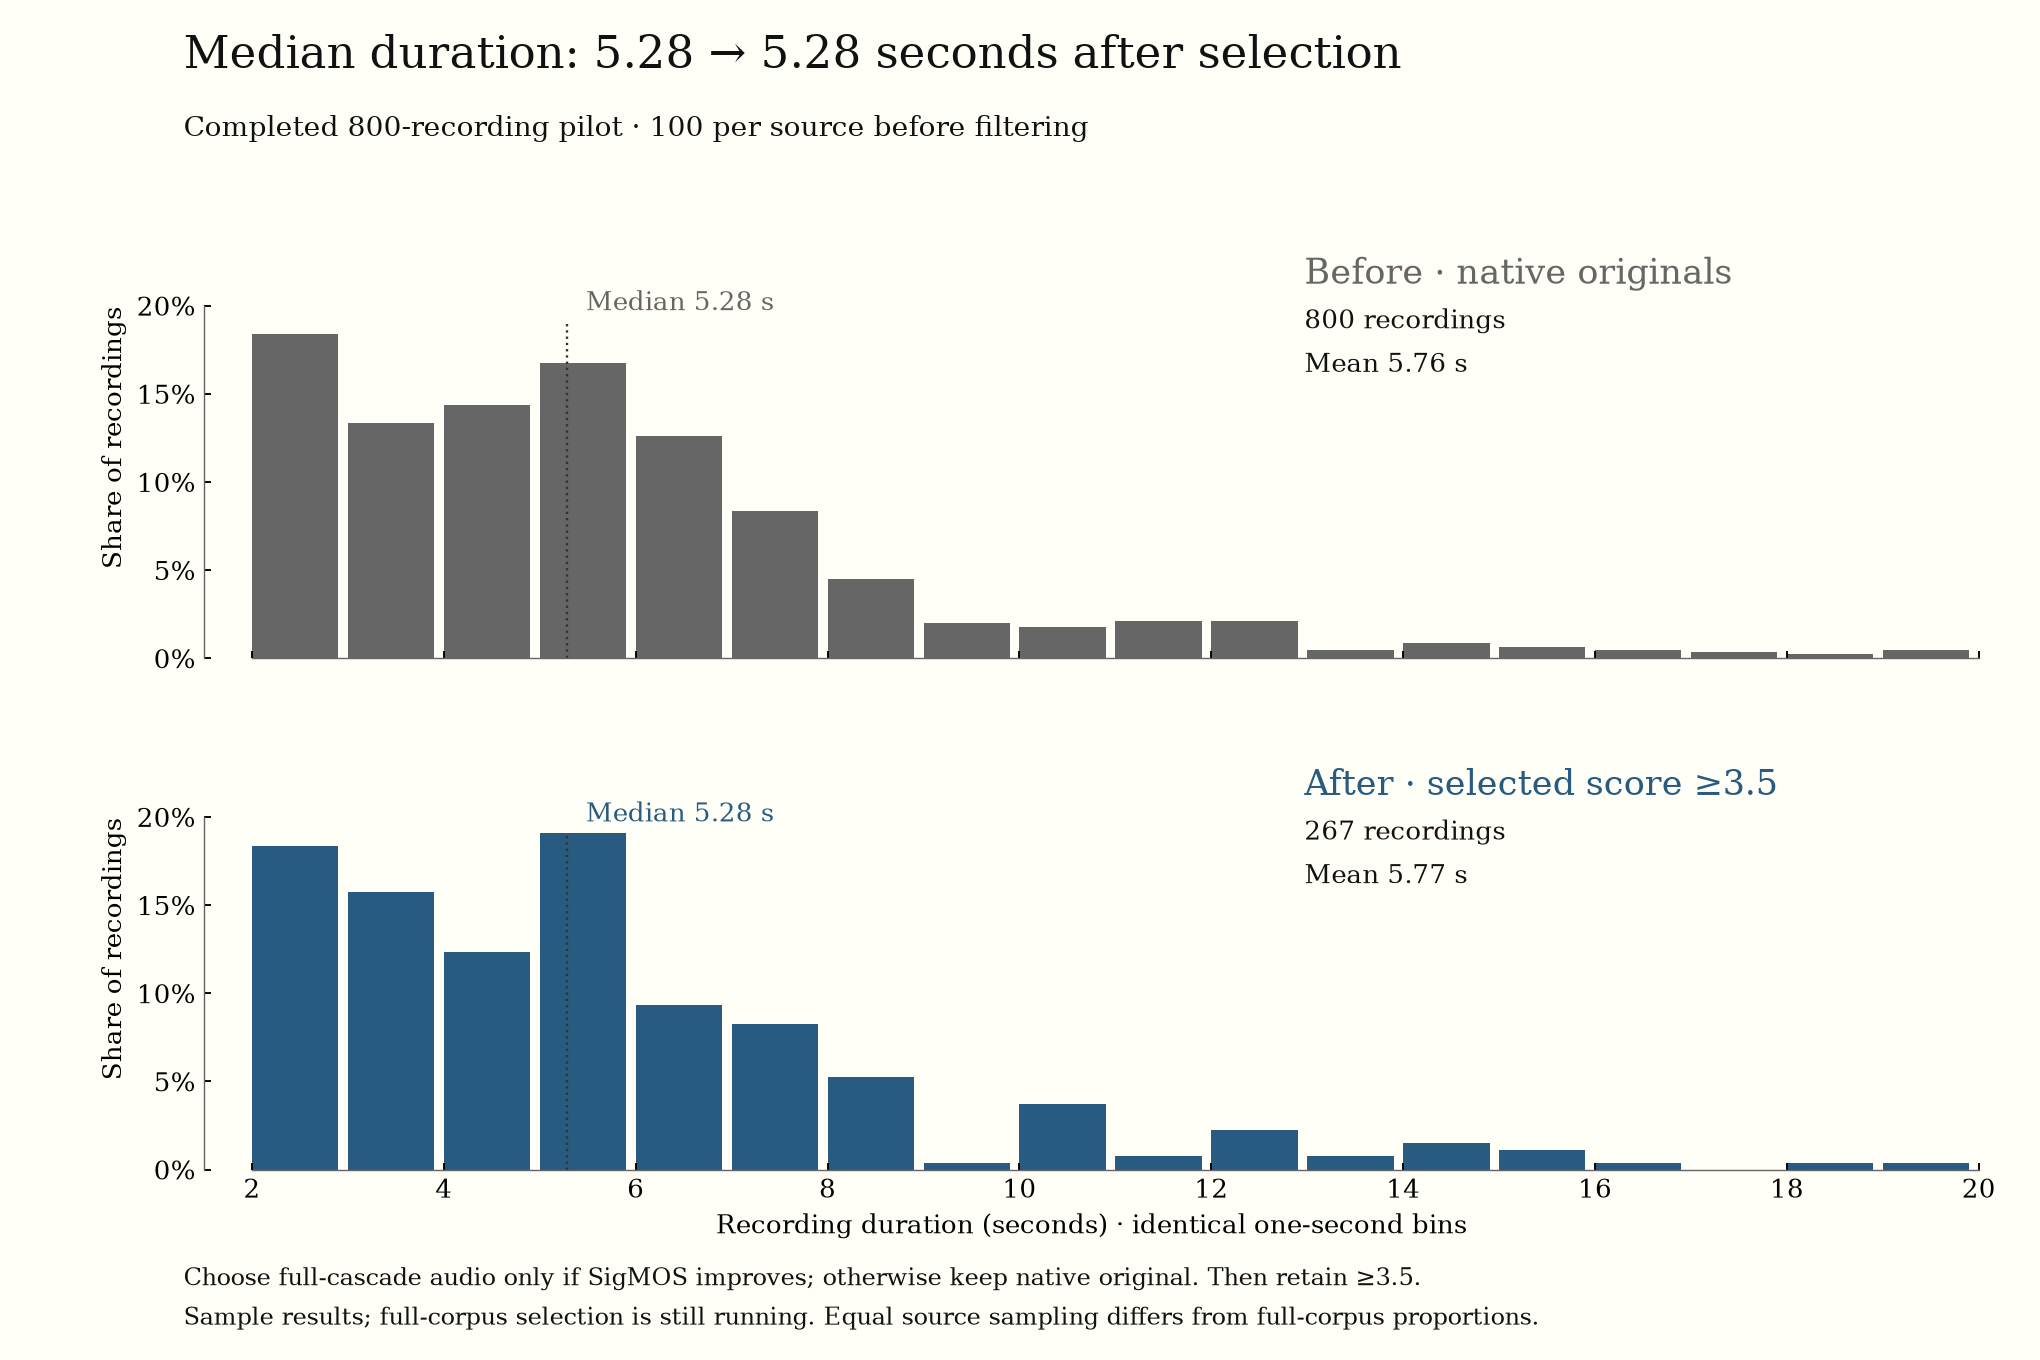

The file beside this chart, header and first rows:
group, source_id, count, hours, mean_seconds, minimum_seconds, p05_seconds, p25_seconds, median_seconds, p75_seconds, p95_seconds, maximum_seconds
before_all, all, 800, 1.28, 5.759, 2.0, 2.303, 3.416, 5.28, 6.903, 12.24, 19.97
retained_before_processing, all, 267, 0.4635, 6.249, 2.03, 2.678, 4.08, 5.52, 7.365, 13.09, 19.8
after_selection, all, 267, 0.4283, 5.775, 2.013, 2.323, 3.403, 5.28, 6.99, 12.7, 19.8
before_all, common_voice_available_uk, 100, 0.1291, 4.647, 2.14, 2.699, 3.54, 4.52, 5.48, 7.271, 8.76
retained_before_processing, common_voice_available_uk, 18, 0.02473, 4.947, 2.46, 2.8, 3.655, 5.28, 5.935, 6.856, 8.76
after_selection, common_voice_available_uk, 18, 0.02277, 4.555, 2.152, 2.158, 2.992, 4.499, 5.54, 6.856, 8.76
before_all, fleurs_uk, 100, 0.3, 10.8, 4.74, 5.616, 7.605, 10.89, 12.87, 17.17, 19.8
retained_before_processing, fleurs_uk, 30, 0.1035, 12.42, 6.54, 7.242, 10.32, 12.75, 13.89, 17.23, 18.42
after_selection, fleurs_uk, 30, 0.09786, 11.74, 6.459, 7.084, 10.25, 11.61, 13.37, 16.1, 18.42
before_all, opentts_lada, 100, 0.1653, 5.952, 3.9, 4.437, 5.28, 5.73, 6.435, 7.692, 8.4
retained_before_processing, opentts_lada, 6, 0.009633, 5.78, 4.92, 5.025, 5.37, 5.55, 5.73, 7.11, 7.56
after_selection, opentts_lada, 6, 0.007164, 4.298, 2.653, 2.661, 2.893, 4.489, 5.651, 5.749, 5.76
before_all, opentts_mykyta, 100, 0.1358, 4.887, 2.82, 3.12, 3.54, 4.53, 5.79, 7.683, 8.7
retained_before_processing, opentts_mykyta, 82, 0.1134, 4.978, 2.82, 3.183, 3.555, 4.74, 5.85, 7.737, 8.7
after_selection, opentts_mykyta, 82, 0.104, 4.564, 2.013, 2.359, 3.315, 4.203, 5.685, 7.668, 8.7
before_all, opentts_tetiana, 100, 0.1742, 6.27, 4.08, 4.497, 5.34, 5.94, 7.335, 8.82, 9.12
retained_before_processing, opentts_tetiana, 67, 0.1176, 6.318, 4.08, 4.596, 5.399, 6.0, 7.38, 8.784, 9.12
after_selection, opentts_tetiana, 67, 0.1026, 5.515, 2.013, 2.542, 4.557, 5.46, 6.69, 8.538, 8.94
before_all, tg_voices_uk, 100, 0.1183, 4.258, 2.014, 2.252, 2.748, 3.623, 5.338, 8.034, 12.23
retained_before_processing, tg_voices_uk, 32, 0.03669, 4.128, 2.054, 2.413, 2.713, 3.683, 5.029, 7.877, 8.073
after_selection, tg_voices_uk, 32, 0.03592, 4.041, 2.054, 2.223, 2.654, 3.683, 5.013, 7.877, 8.073
before_all, ua_ser, 100, 0.0748, 2.693, 2.0, 2.048, 2.304, 2.548, 2.928, 3.811, 4.928
retained_before_processing, ua_ser, 10, 0.007703, 2.773, 2.03, 2.171, 2.556, 2.719, 3.073, 3.362, 3.466
after_selection, ua_ser, 10, 0.007703, 2.773, 2.03, 2.171, 2.556, 2.719, 3.073, 3.362, 3.466
before_all, ukr_dialects, 100, 0.1823, 6.564, 2.02, 2.239, 3.288, 5.7, 7.664, 15.63, 19.97
retained_before_processing, ukr_dialects, 22, 0.05028, 8.228, 3.22, 3.356, 5.67, 6.809, 10.46, 15.87, 19.8
after_selection, ukr_dialects, 22, 0.05027, 8.226, 3.22, 3.356, 5.641, 6.809, 10.46, 15.87, 19.8
